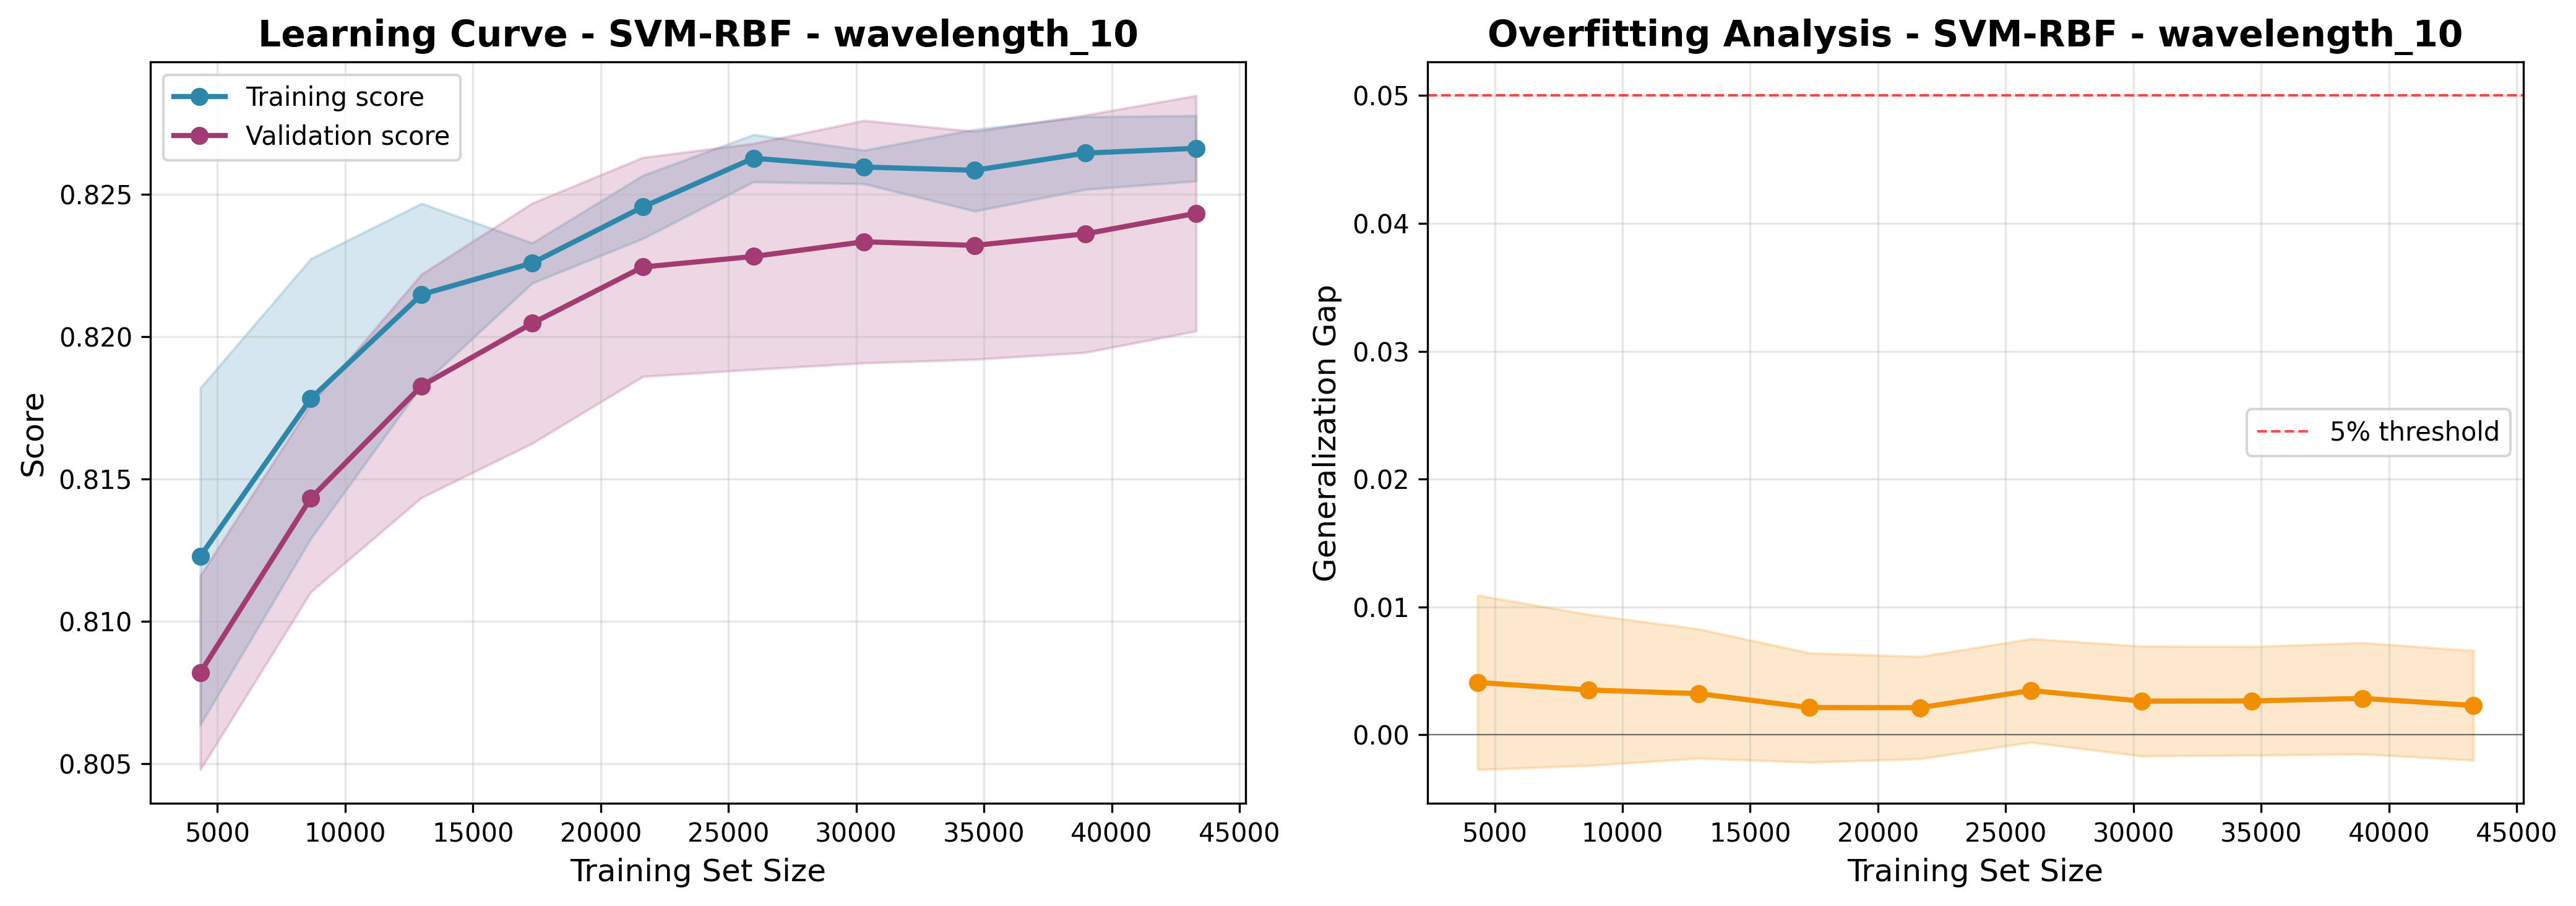

Values plotted in this chart, from the file beside it:
train_size, train_score_mean, train_score_std, val_score_mean, val_score_std, gap_mean, gap_std
4330, 0.8123, 0.005914, 0.8082, 0.003407, 0.004084, 0.006825
8660, 0.8178, 0.00491, 0.8143, 0.003296, 0.003493, 0.005914
12990, 0.8215, 0.0032, 0.8183, 0.003922, 0.003207, 0.005062
17321, 0.8226, 0.0007052, 0.8205, 0.004219, 0.002116, 0.004278
21651, 0.8246, 0.001109, 0.8224, 0.003846, 0.002107, 0.004003
25981, 0.8263, 0.0008296, 0.8228, 0.003968, 0.00345, 0.004054
30312, 0.826, 0.0005904, 0.8233, 0.004258, 0.002624, 0.004299
34642, 0.8258, 0.001436, 0.8232, 0.004002, 0.002638, 0.004252
38972, 0.8264, 0.001277, 0.8236, 0.004167, 0.002835, 0.004359
43303, 0.8266, 0.00115, 0.8243, 0.004134, 0.002282, 0.004291
